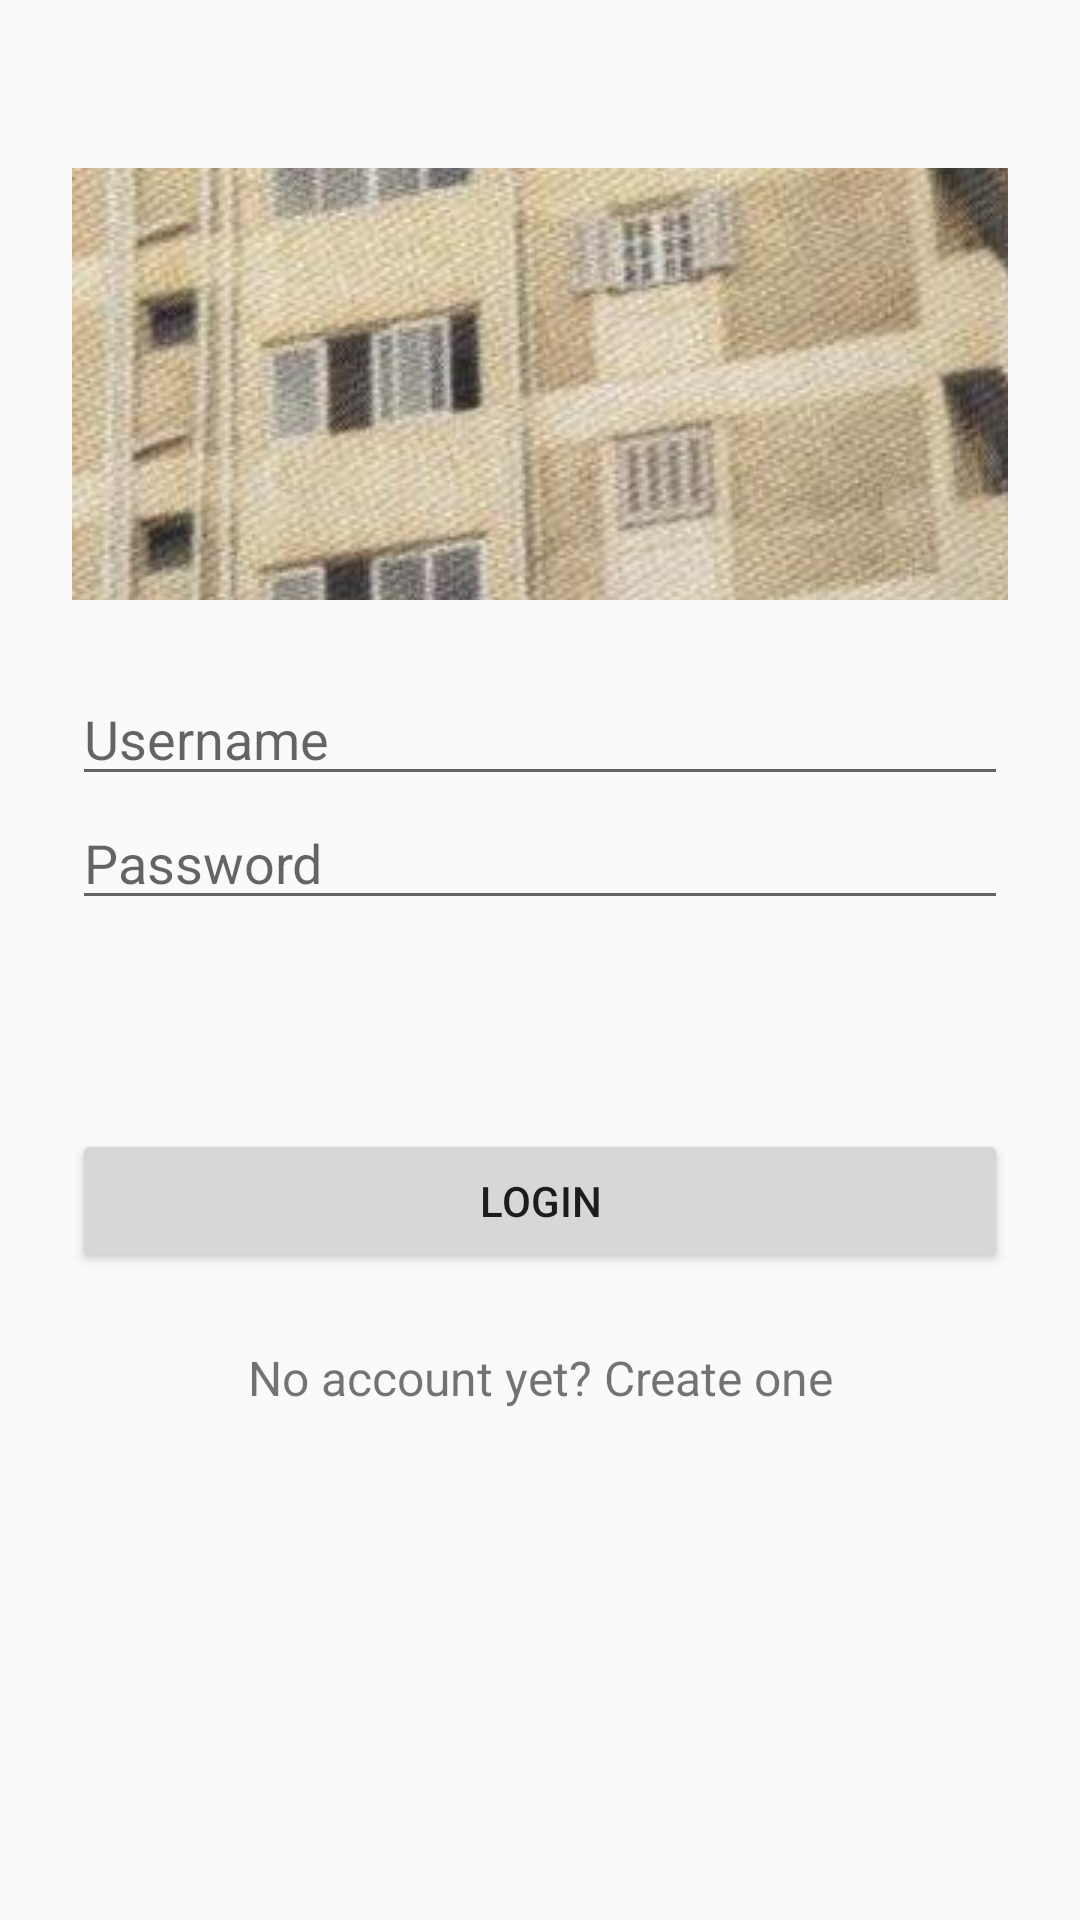

Reconstruct the res/layout file that produces this screen, plus the resources it refers to.
<!-- AndroidManifest.xml: application theme HiddenTitleTheme -->
<!-- res/layout/fragment_login.xml -->
<?xml version="1.0" encoding="utf-8"?>
<ScrollView
    xmlns:android="http://schemas.android.com/apk/res/android"
    xmlns:tools="http://schemas.android.com/tools"
    android:layout_width="match_parent"
    android:layout_height="match_parent"
    tools:context=".LoginFragment"
    android:id="@+id/parentLayout">

    <LinearLayout
        android:layout_width="match_parent"
        android:layout_height="wrap_content"
        android:orientation="vertical"
        android:paddingTop="56dp"
        android:paddingLeft="24dp"
        android:paddingRight="24dp">

        <ImageView
            android:layout_width="wrap_content"
            android:layout_height="144dp"
            android:layout_gravity="center_horizontal"
            android:layout_marginBottom="24dp"
            android:scaleType="center"
            android:src="@drawable/mahabahouse" />


        <EditText android:id="@+id/input_username"
            android:layout_width="match_parent"
            android:layout_height="wrap_content"
            android:inputType="textEmailAddress"
            android:hint="Username" />

        <EditText android:id="@+id/input_password"
            android:layout_width="match_parent"
            android:layout_height="wrap_content"
            android:inputType="textPassword"
            android:hint="Password"/>

        <TextView
            android:id="@+id/error_message"
            android:layout_width="fill_parent"
            android:layout_height="wrap_content"
            android:layout_marginBottom="24dp"
            android:textColor="#FD0909"
            android:gravity="center"
            android:textSize="16dip"/>
        <Button
            android:id="@+id/btn_login"
            android:layout_width="fill_parent"
            android:layout_height="wrap_content"
            android:layout_marginTop="24dp"
            android:layout_marginBottom="24dp"
            android:padding="12dp"
            android:text="Login"/>


        <TextView android:id="@+id/link_signup"
            android:layout_width="fill_parent"
            android:layout_height="wrap_content"
            android:layout_marginBottom="24dp"
            android:text="No account yet? Create one"
            android:gravity="center"
            android:textSize="16dip"/>

    </LinearLayout>




</ScrollView>
<!-- resources referenced by this layout -->
<resources>
  <!-- drawable mahabahouse: jpg bitmap (drawable, 116018 bytes) -->
  <style name="HiddenTitleTheme" parent="AppTheme">
          <item name="windowNoTitle">true</item>
          <item name="windowActionBar">false</item>
      </style>
  <style name="AppTheme" parent="Theme.AppCompat.Light.DarkActionBar">
          
          <item name="colorPrimary">@color/colorPrimary</item>
          <item name="colorPrimaryDark">@color/colorPrimaryDark</item>
          <item name="colorAccent">@color/colorAccent</item>
  
          
          <item name="titleTextColor">@color/color_app_bar_text</item>
          <item name="subtitleTextColor">@color/color_app_bar_text</item>
  
          
          <item name="drawerArrowStyle">@style/DrawerArrowStyle</item>
  
          
          <item name="actionOverflowButtonStyle">@style/MyOverflowButtonStyle</item>
      </style>
  <color name="colorPrimary">#008577</color>
  <color name="colorPrimaryDark">#00574B</color>
  <color name="colorAccent">#D81B60</color>
  <color name="color_app_bar_text">#005689</color>
  <style name="DrawerArrowStyle" parent="Widget.AppCompat.DrawerArrowToggle">
          <item name="color">@color/color_app_bar_text</item>
      </style>
  <style name="MyOverflowButtonStyle" parent="Widget.AppCompat.ActionButton.Overflow">
          <item name="android:tint">@color/color_app_bar_text</item>
      </style>
</resources>
